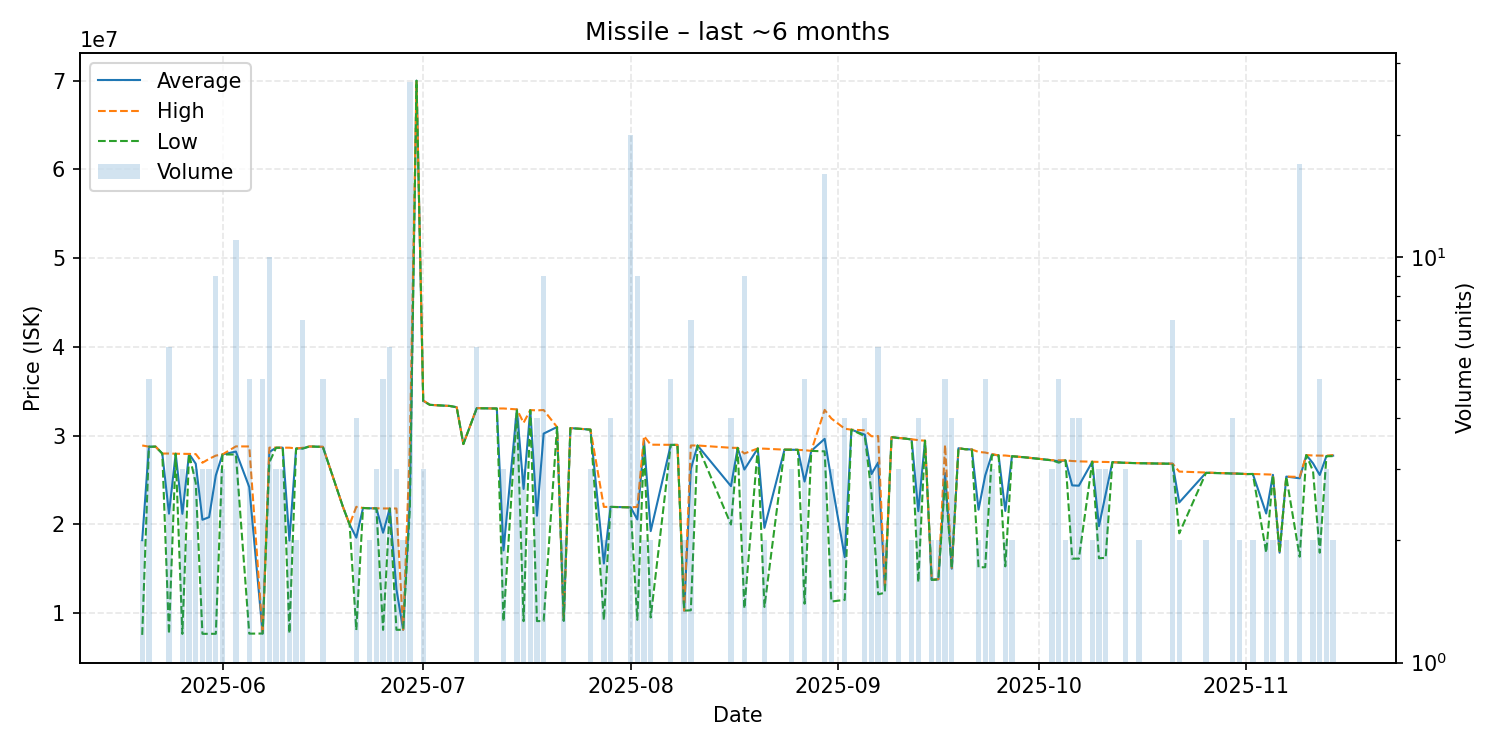

Data behind this chart, as committed beside it:
date, average, highest, lowest, order_count, volume
2025-05-20, 18230500, 28900000, 7561000, 2, 2
2025-05-21, 28766000, 28770000, 28750000, 3, 5
2025-05-22, 28770000, 28770000, 28770000, 1, 1
2025-05-23, 27990000, 27990000, 27990000, 1, 1
2025-05-24, 21219000, 27995000, 7667000, 5, 6
2025-05-25, 27970000, 27970000, 27970000, 1, 1
2025-05-26, 21199333, 27965000, 7668000, 3, 3
2025-05-27, 27950000, 27950000, 27950000, 2, 2
2025-05-28, 26846667, 27930000, 24680000, 2, 3
2025-05-29, 20529667, 26955000, 7679000, 3, 3
2025-05-30, 20824333, 27395000, 7683000, 3, 3
2025-05-31, 25532444, 27760000, 7682000, 7, 9
2025-06-01, 27890000, 27890000, 27890000, 3, 3
2025-06-03, 28215455, 28800000, 27880000, 7, 11
2025-06-05, 24214000, 28790000, 7700000, 4, 5
2025-06-07, 7711800, 7712000, 7711000, 2, 5
2025-06-08, 28163000, 28660000, 26990000, 6, 10
2025-06-09, 28646667, 28660000, 28640000, 3, 3
2025-06-10, 28650000, 28650000, 28650000, 2, 3
2025-06-11, 18188000, 28650000, 7726000, 2, 2
2025-06-12, 28560000, 28570000, 28550000, 2, 2
2025-06-13, 28577143, 28640000, 28550000, 6, 7
2025-06-14, 28790000, 28790000, 28790000, 1, 1
2025-06-16, 28742000, 28750000, 28740000, 2, 5
2025-06-19, 21990000, 21990000, 21990000, 1, 1
2025-06-20, 20000000, 20000000, 20000000, 1, 1
2025-06-21, 18518000, 21990000, 8102000, 4, 4
2025-06-22, 21860000, 21860000, 21860000, 1, 1
2025-06-23, 21825000, 21830000, 21820000, 2, 2
2025-06-24, 21820000, 21825000, 21815000, 3, 3
2025-06-25, 19068800, 21805000, 8124000, 4, 5
2025-06-26, 21796667, 21800000, 21790000, 3, 6
2025-06-27, 12688333, 21800000, 8132500, 3, 3
2025-06-28, 8134500, 8135000, 8134000, 2, 2
2025-06-29, 22769333, 28800000, 21740000, 15, 27
2025-06-30, 70000000, 70000000, 70000000, 1, 1
2025-07-01, 33926667, 33980000, 33900000, 3, 3
2025-07-02, 33480000, 33480000, 33480000, 1, 1
2025-07-05, 33350000, 33350000, 33350000, 1, 1
2025-07-06, 33210000, 33210000, 33210000, 1, 1
2025-07-07, 29060000, 29060000, 29060000, 1, 1
2025-07-09, 33103333, 33120000, 33090000, 6, 6
2025-07-10, 33090000, 33090000, 33090000, 1, 1
2025-07-11, 33070000, 33070000, 33070000, 1, 1
2025-07-12, 33070000, 33070000, 33070000, 1, 1
2025-07-13, 17080000, 33070000, 9085000, 3, 3
2025-07-15, 32962500, 32970000, 32960000, 4, 4
2025-07-16, 24005000, 31455000, 9105000, 3, 3
2025-07-17, 32880000, 32890000, 32870000, 2, 2
2025-07-18, 20985000, 32855000, 9115000, 3, 4
2025-07-19, 30240000, 32895000, 9120000, 8, 9
2025-07-21, 30980000, 30980000, 30980000, 1, 1
2025-07-22, 9151000, 9151000, 9151000, 2, 2
2025-07-23, 30860000, 30860000, 30860000, 1, 1
2025-07-24, 30800000, 30800000, 30800000, 1, 1
2025-07-25, 30730000, 30730000, 30730000, 1, 1
2025-07-26, 30686667, 30690000, 30680000, 2, 3
2025-07-28, 15605500, 21980000, 9231000, 2, 2
2025-07-29, 21980000, 21980000, 21980000, 4, 4
2025-08-01, 21936000, 21940000, 21920000, 8, 20
... 77 more rows
